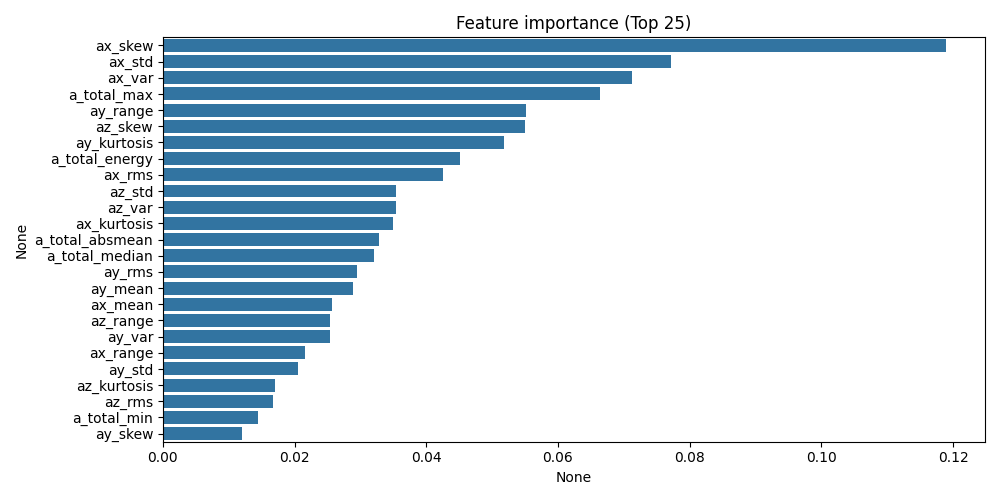

The file beside this chart, header and first rows:
, importance
ax_skew, 0.1189
ax_std, 0.07723
ax_var, 0.07118
a_total_max, 0.06641
ay_range, 0.05516
az_skew, 0.05502
ay_kurtosis, 0.0518
a_total_energy, 0.0451
ax_rms, 0.04259
az_std, 0.03547
az_var, 0.03541
ax_kurtosis, 0.03489
a_total_absmean, 0.03286
a_total_median, 0.03204
ay_rms, 0.02942
ay_mean, 0.02893
ax_mean, 0.02567
az_range, 0.02545
ay_var, 0.02534
ax_range, 0.02159
ay_std, 0.02057
az_kurtosis, 0.01696
az_rms, 0.01678
a_total_min, 0.01446
ay_skew, 0.01206
az_mean, 0.008705
